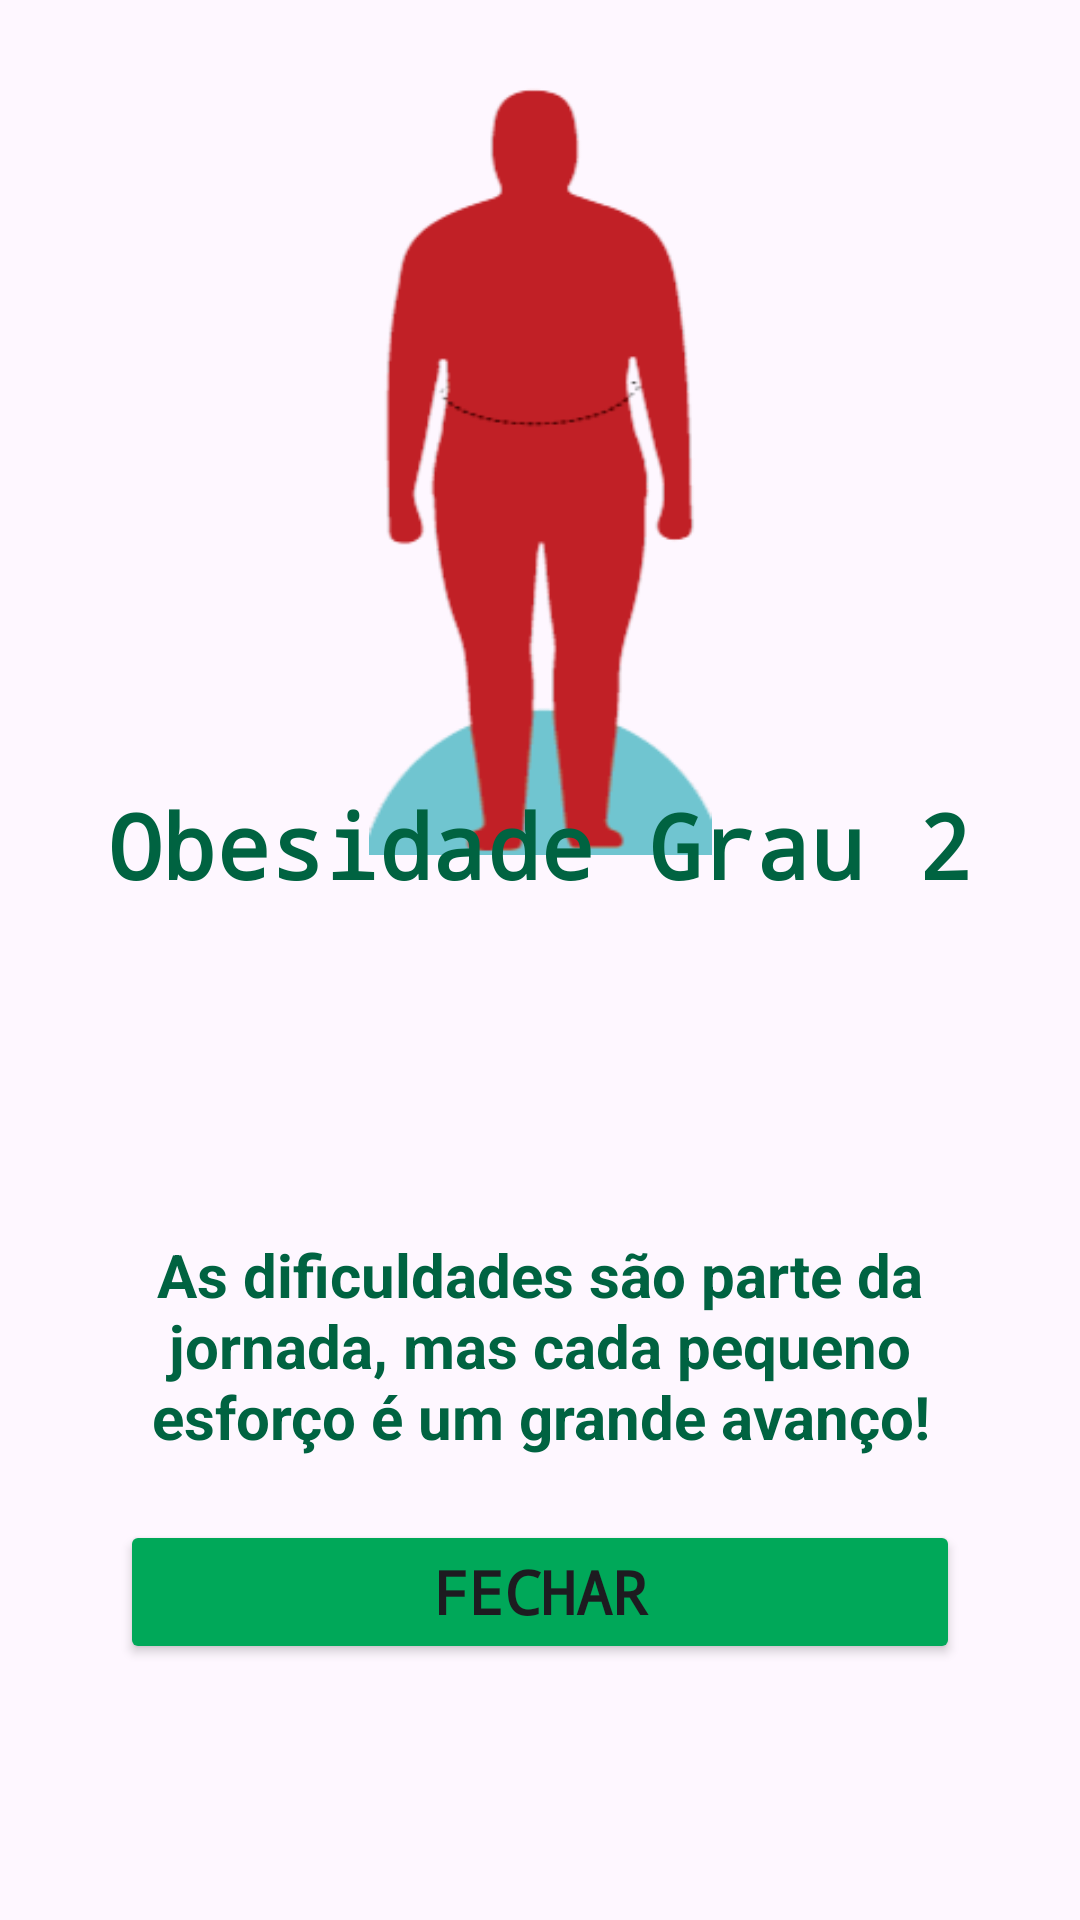

Write the Android layout XML for this screen, with the resource values it uses.
<!-- AndroidManifest.xml: application theme Theme.FecapIMC -->
<!-- res/layout/obesidade2activity.xml -->
<?xml version="1.0" encoding="utf-8"?>
<androidx.constraintlayout.widget.ConstraintLayout xmlns:android="http://schemas.android.com/apk/res/android"
    xmlns:app="http://schemas.android.com/apk/res-auto"
    xmlns:tools="http://schemas.android.com/tools"
    android:id="@+id/main"
    android:layout_width="match_parent"
    android:layout_height="match_parent"
    tools:context=".Obesidade2Activity">

    <TextView
        android:id="@+id/pesoT7Text"
        android:layout_width="wrap_content"
        android:layout_height="wrap_content"
        android:text=""
        android:textStyle="bold"
        android:fontFamily="monospace"
        android:textSize="20sp"
        android:textColor="@color/appColor3"
        app:layout_constraintBottom_toBottomOf="parent"
        app:layout_constraintEnd_toEndOf="parent"
        app:layout_constraintHorizontal_bias="0.5"
        app:layout_constraintStart_toStartOf="parent"
        app:layout_constraintTop_toTopOf="parent"
        app:layout_constraintVertical_bias="0.5" />

    <TextView
        android:id="@+id/alturaT7Text"
        android:layout_width="wrap_content"
        android:layout_height="wrap_content"
        android:fontFamily="monospace"
        android:text=""
        android:textSize="20sp"
        android:textStyle="bold"
        android:textColor="@color/appColor3"
        app:layout_constraintBottom_toBottomOf="parent"
        app:layout_constraintEnd_toEndOf="parent"
        app:layout_constraintHorizontal_bias="0.5"
        app:layout_constraintStart_toStartOf="parent"
        app:layout_constraintTop_toTopOf="parent"
        app:layout_constraintVertical_bias="0.55" />

    <TextView
        android:id="@+id/imcT7Text"
        android:layout_width="wrap_content"
        android:layout_height="wrap_content"
        android:fontFamily="monospace"
        android:text=""
        android:textSize="20sp"
        android:textStyle="bold"
        android:textColor="@color/appColor3"
        app:layout_constraintBottom_toBottomOf="parent"
        app:layout_constraintEnd_toEndOf="parent"
        app:layout_constraintHorizontal_bias="0.5"
        app:layout_constraintStart_toStartOf="parent"
        app:layout_constraintTop_toTopOf="parent"
        app:layout_constraintVertical_bias="0.6" />

    <ImageView
        android:id="@+id/imageT7View3"
        android:layout_width="183dp"
        android:layout_height="257dp"
        android:scaleType="centerInside"
        app:layout_constraintBottom_toBottomOf="parent"
        app:layout_constraintEnd_toEndOf="parent"
        app:layout_constraintStart_toStartOf="parent"
        app:layout_constraintTop_toTopOf="parent"
        app:layout_constraintVertical_bias="0.073"
        app:srcCompat="@drawable/obesidadegrau2" />

    <Button
        android:id="@+id/btnT7Fechar"
        android:layout_width="0dp"
        android:layout_height="wrap_content"
        android:layout_marginStart="40dp"
        android:layout_marginEnd="40dp"
        android:backgroundTint="@color/appColor2"
        android:fontFamily="monospace"
        android:text="@string/btnT7Fechar"
        android:textSize="20sp"
        android:textStyle="bold"
        app:layout_constraintBottom_toBottomOf="parent"
        app:layout_constraintEnd_toEndOf="parent"
        app:layout_constraintHorizontal_bias="0.0"
        app:layout_constraintStart_toStartOf="parent"
        app:layout_constraintTop_toTopOf="parent"
        app:layout_constraintVertical_bias="0.856" />

    <TextView
        android:id="@+id/tituloT7"
        android:layout_width="wrap_content"
        android:layout_height="wrap_content"
        android:text="@string/T7Titulo"
        android:textStyle="bold"
        android:fontFamily="monospace"
        android:textSize="30sp"
        android:textColor="@color/appColor1"
        app:layout_constraintBottom_toBottomOf="parent"
        app:layout_constraintEnd_toEndOf="parent"
        app:layout_constraintHorizontal_bias="0.498"
        app:layout_constraintStart_toStartOf="parent"
        app:layout_constraintTop_toTopOf="parent"
        app:layout_constraintVertical_bias="0.436" />

    <TextView
        android:id="@+id/textoT7Motivador"
        android:layout_width="0dp"
        android:layout_height="wrap_content"
        android:layout_marginStart="40dp"
        android:layout_marginEnd="40dp"
        android:text="@string/T7TextoMotivador"
        android:textColor="@color/appColor1"
        android:textSize="20sp"
        android:textStyle="bold"
        android:textAlignment="center"
        app:layout_constraintBottom_toBottomOf="parent"
        app:layout_constraintEnd_toEndOf="parent"
        app:layout_constraintHorizontal_bias="0.498"
        app:layout_constraintStart_toStartOf="parent"
        app:layout_constraintTop_toTopOf="parent"
        app:layout_constraintVertical_bias="0.727" />

</androidx.constraintlayout.widget.ConstraintLayout>
<!-- resources referenced by this layout -->
<resources>
  <color name="appColor1">#006341</color>
  <color name="appColor2">#00A859</color>
  <color name="appColor3">#4D4D4D</color>
  <!-- drawable obesidadegrau2: png bitmap (drawable, 10330 bytes) -->
  <string name="T7TextoMotivador">As dificuldades são parte da jornada, mas cada pequeno esforço é um grande avanço!</string>
  <string name="T7Titulo">Obesidade Grau 2</string>
  <string name="btnT7Fechar">Fechar</string>
  <style name="Theme.FecapIMC" parent="Base.Theme.FecapIMC" />
  <style name="Base.Theme.FecapIMC" parent="Theme.Material3.DayNight.NoActionBar">
          
          
      </style>
</resources>
